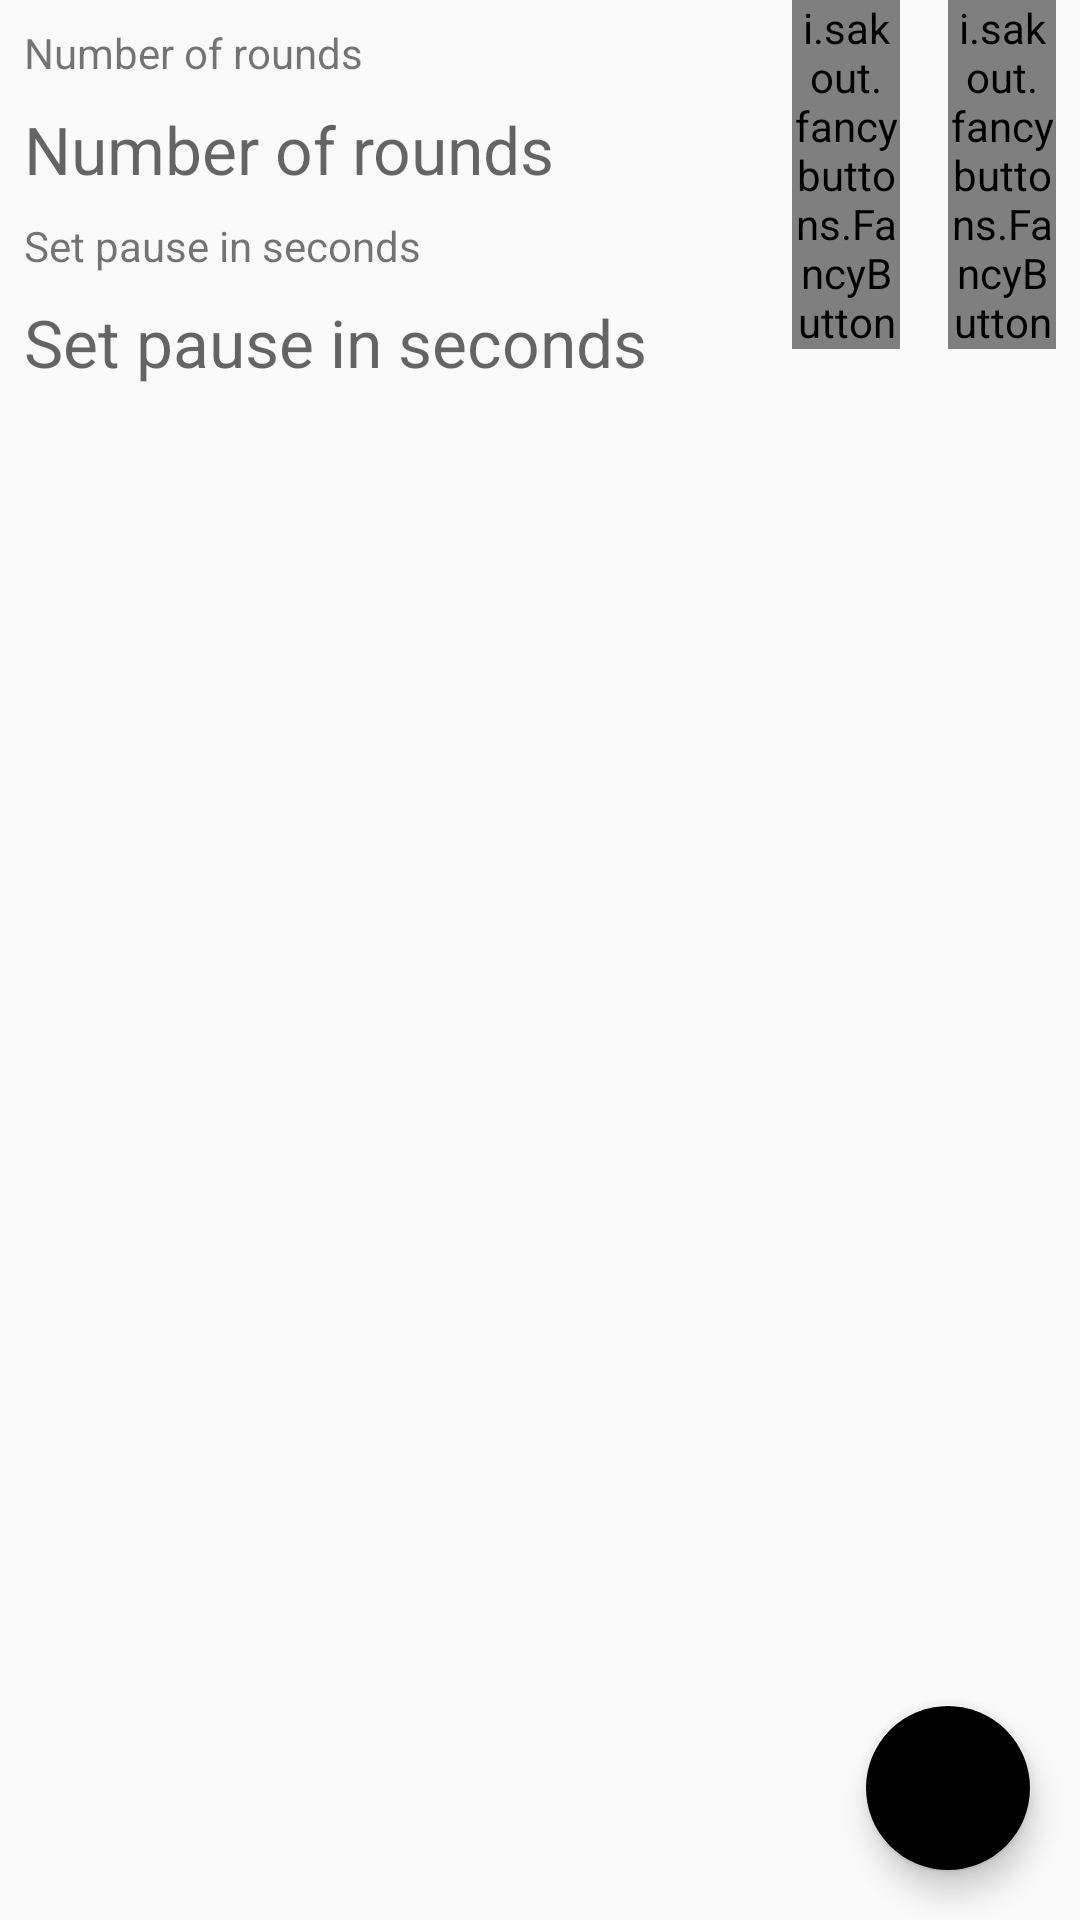

Produce the Android XML layout that renders to this screen, including the resource entries it uses.
<!-- AndroidManifest.xml: application theme Men -->
<!-- res/layout/fragment_routine_detail.xml -->
<android.support.constraint.ConstraintLayout xmlns:android="http://schemas.android.com/apk/res/android"
    xmlns:app="http://schemas.android.com/apk/res-auto"
    xmlns:fancy="http://schemas.android.com/apk/res-auto"
    xmlns:tools="http://schemas.android.com/tools"
    android:layout_width="match_parent"
    android:layout_height="match_parent"
    android:orientation="vertical"
    tools:context=".ui.routine.RoutineDetail">

    <TextView
        android:id="@+id/routineDetail_roundsHint"
        android:layout_width="wrap_content"
        android:layout_height="wrap_content"
        android:layout_marginStart="8dp"
        android:layout_marginTop="8dp"
        android:text="@string/routineDetail_rounds"
        android:textAppearance="@style/TextAppearance.AppCompat.Small"
        app:layout_constraintStart_toStartOf="parent"
        app:layout_constraintTop_toTopOf="parent" />

    <TextView
        android:id="@+id/routineDetail_rounds"
        android:layout_width="0dp"
        android:layout_height="wrap_content"
        android:layout_marginStart="8dp"
        android:layout_marginTop="8dp"
        android:layout_marginEnd="8dp"
        android:drawablePadding="20dp"
        android:hint="@string/routineDetail_rounds"
        android:textAppearance="@style/TextAppearance.AppCompat.Large"
        app:layout_constraintEnd_toStartOf="@+id/rounds_decrement_button"
        app:layout_constraintHorizontal_bias="1.0"
        app:layout_constraintStart_toStartOf="parent"
        app:layout_constraintTop_toBottomOf="@+id/routineDetail_roundsHint" />

    <mehdi.sakout.fancybuttons.FancyButton
        android:id="@+id/rounds_decrement_button"
        android:layout_width="36dp"
        android:layout_height="wrap_content"
        android:layout_alignParentStart="true"
        android:layout_alignParentBottom="true"
        android:layout_centerVertical="true"
        android:layout_marginEnd="16dp"
        android:paddingLeft="0dp"
        android:paddingTop="0dp"
        android:paddingRight="0dp"
        android:paddingBottom="0dp"
        android:text=""
        app:layout_constraintBottom_toBottomOf="@+id/routineDetail_rounds"
        app:layout_constraintEnd_toStartOf="@+id/rounds_increment_button"
        app:layout_constraintTop_toTopOf="@+id/routineDetail_rounds"
        fancy:fb_borderColor="#FFFFFF"
        fancy:fb_borderWidth="1dp"
        fancy:fb_defaultColor="?attr/myAccent"
        fancy:fb_focusColor="?attr/myPrimDark"
        fancy:fb_iconPosition="left"
        fancy:fb_iconResource="@drawable/ic_remove_white_24dp"
        fancy:fb_radius="4dp"
        fancy:fb_textColor="#FFFFFF" />

    <mehdi.sakout.fancybuttons.FancyButton
        android:id="@+id/rounds_increment_button"
        android:layout_width="36dp"
        android:layout_height="wrap_content"
        android:layout_alignParentStart="true"
        android:layout_alignParentBottom="true"
        android:layout_centerVertical="true"
        android:layout_marginEnd="8dp"
        android:paddingLeft="0dp"
        android:paddingTop="0dp"
        android:paddingRight="0dp"
        android:paddingBottom="0dp"
        android:text=""
        app:layout_constraintBottom_toBottomOf="@+id/rounds_decrement_button"
        app:layout_constraintEnd_toEndOf="parent"
        app:layout_constraintTop_toTopOf="@+id/rounds_decrement_button"
        fancy:fb_borderColor="#FFFFFF"
        fancy:fb_borderWidth="1dp"
        fancy:fb_defaultColor="?attr/myAccent"
        fancy:fb_focusColor="?attr/myPrimDark"
        fancy:fb_iconPosition="left"
        fancy:fb_iconResource="@drawable/ic_add_white_24dp"
        fancy:fb_radius="4dp"
        fancy:fb_textColor="#FFFFFF" />

    <TextView
        android:id="@+id/routineDetail_setPauseHint"
        android:layout_width="wrap_content"
        android:layout_height="wrap_content"
        android:layout_marginTop="8dp"
        android:text="@string/set_pause"
        android:textAppearance="@style/Base.TextAppearance.AppCompat.Small"
        app:layout_constraintStart_toStartOf="@+id/routineDetail_roundsHint"
        app:layout_constraintTop_toBottomOf="@+id/routineDetail_rounds" />

    <TextView
        android:id="@+id/routineDetail_setPause"
        android:layout_width="0dp"
        android:layout_height="wrap_content"
        android:layout_marginTop="8dp"
        android:drawablePadding="@dimen/icon_padding"
        android:hint="@string/set_pause"
        android:textAppearance="@style/Base.TextAppearance.AppCompat.Large"
        app:layout_constraintEnd_toEndOf="@+id/rounds_increment_button"
        app:layout_constraintHorizontal_bias="0.0"
        app:layout_constraintStart_toStartOf="@+id/routineDetail_rounds"
        app:layout_constraintTop_toBottomOf="@+id/routineDetail_setPauseHint" />

    <android.support.v7.widget.RecyclerView
        android:id="@+id/exercise_list"
        android:layout_width="0dp"
        android:layout_height="0dp"
        android:layout_below="@id/routineDetail_rounds"
        android:layout_marginTop="8dp"
        android:layout_marginBottom="8dp"
        app:layout_constraintBottom_toBottomOf="parent"
        app:layout_constraintEnd_toEndOf="parent"
        app:layout_constraintStart_toStartOf="parent"
        app:layout_constraintTop_toBottomOf="@+id/routineDetail_setPause" />

    <android.support.design.widget.FloatingActionButton
        android:id="@+id/fab_add_exercise_to_routine"
        android:layout_width="wrap_content"
        android:layout_height="wrap_content"
        android:layout_alignParentEnd="true"
        android:layout_alignParentBottom="true"
        android:layout_margin="@dimen/floating_button_margin"
        android:layout_marginEnd="16dp"
        android:layout_marginBottom="16dp"
        android:src="@drawable/ic_add_white_18dp"
        app:layout_constraintBottom_toBottomOf="parent"
        app:layout_constraintEnd_toEndOf="parent" />

</android.support.constraint.ConstraintLayout>
<!-- resources referenced by this layout -->
<resources>
  <dimen name="floating_button_margin">16dp</dimen>
  <dimen name="icon_padding">20dp</dimen>
  <string name="routineDetail_rounds">Number of rounds</string>
  <string name="set_pause">Set pause in seconds</string>
  <style name="Men" parent="Theme.AppCompat.DayNight.NoActionBar">
          
          <item name="preferenceTheme">@style/Theme.WtfPreference</item>
          <item name="colorPrimary">?attr/myPrim</item>
          <item name="colorPrimaryDark">?attr/myPrimDark</item>
          <item name="colorAccent">?attr/myAccent</item>
          <item name="background">?attr/myBackColor</item>
  
          <item name="beep">@raw/women</item>
          <item name="header">@drawable/header</item>
          <item name="background_workout">@drawable/womens_background_workout</item>
          <item name="background_statistics">@drawable/womens_background_statistics</item>
          <item name="dashboard_exercise">@drawable/wordcloud_yoga_man</item>
          <item name="dashboard_routine">@drawable/dashboard_routine_black</item>
          <item name="dashboard_workout">@drawable/dashboard_clock_black</item>
          <item name="dashboard_history">@drawable/dashboard_trending_black</item>
  
          <item name="icon_exercise">@mipmap/yoga_man_black</item>
          <item name="icon_routine">@drawable/ic_format_list_numbered_black_36dp</item>
          <item name="icon_workout">@drawable/ic_timer_black_36dp</item>
          <item name="icon_statistics">@drawable/ic_trending_up_red_500_48dp</item>
          <item name="icon_delete">@drawable/ic_delete_black_18dp</item>
          <item name="icon_bug">@drawable/ic_bug_report_black_18dp</item>
  
          <item name="myPrim">@color/md_light_blue_400</item>
          <item name="myPrimDark">@color/material_light_blue_600</item>
          <item name="myAccent">@color/material_red_400</item>
          <item name="myBackColor">@color/white</item>
          <item name="myChartBack">@color/white</item>
          <item name="myDisabled">@color/md_grey_800</item>
          <item name="myTextColor">@color/md_grey_900</item>
          <item name="myTextColorBright">@color/md_grey_200</item>
      </style>
  <style name="Theme.WtfPreference" parent="@style/PreferenceThemeOverlay">
          <item name="android:textColor">@color/black</item>
          <item name="android:textColorPrimary">@color/black</item>
          <item name="preferenceScreenStyle">@style/Preference.PreferenceScreen</item>
          <item name="preferenceFragmentStyle">@style/PreferenceFragment</item>
          <item name="preferenceCategoryStyle">@style/Preference.Category</item>
          <item name="preferenceStyle">@style/Preference</item>
          <item name="preferenceInformationStyle">@style/Preference.Information</item>
          <item name="checkBoxPreferenceStyle">@style/Preference.CheckBoxPreference</item>
          <item name="switchPreferenceCompatStyle">@style/Preference.SwitchPreferenceCompat</item>
          <item name="dialogPreferenceStyle">@style/Preference.DialogPreference</item>
          <item name="editTextPreferenceStyle">@style/Preference.DialogPreference.EditTextPreference
          </item>
          <item name="preferenceFragmentListStyle">@style/PreferenceFragmentList</item>
      </style>
  <!-- drawable header: png bitmap (drawable, 37338 bytes) -->
  <!-- drawable womens_background_workout: png bitmap (drawable, 86321 bytes) -->
  <!-- drawable womens_background_statistics: png bitmap (drawable, 92180 bytes) -->
  <!-- drawable wordcloud_yoga_man: png bitmap (drawable, 233534 bytes) -->
  <!-- drawable dashboard_routine_black: png bitmap (drawable, 57803 bytes) -->
  <!-- drawable dashboard_clock_black: png bitmap (drawable, 129942 bytes) -->
  <!-- drawable dashboard_trending_black: png bitmap (drawable, 73629 bytes) -->
  <!-- drawable ic_format_list_numbered_black_36dp: png bitmap (drawable-hdpi, 245 bytes) -->
  <!-- drawable ic_timer_black_36dp: png bitmap (drawable-hdpi, 908 bytes) -->
  <!-- drawable ic_trending_up_red_500_48dp: png bitmap (drawable-hdpi, 493 bytes) -->
  <!-- not gathered from this repository: default colours our renderer supplied (Android Studio template values) -->
  <color name="black">#FF000000</color>
  <color name="white">#FFFFFFFF</color>
</resources>
